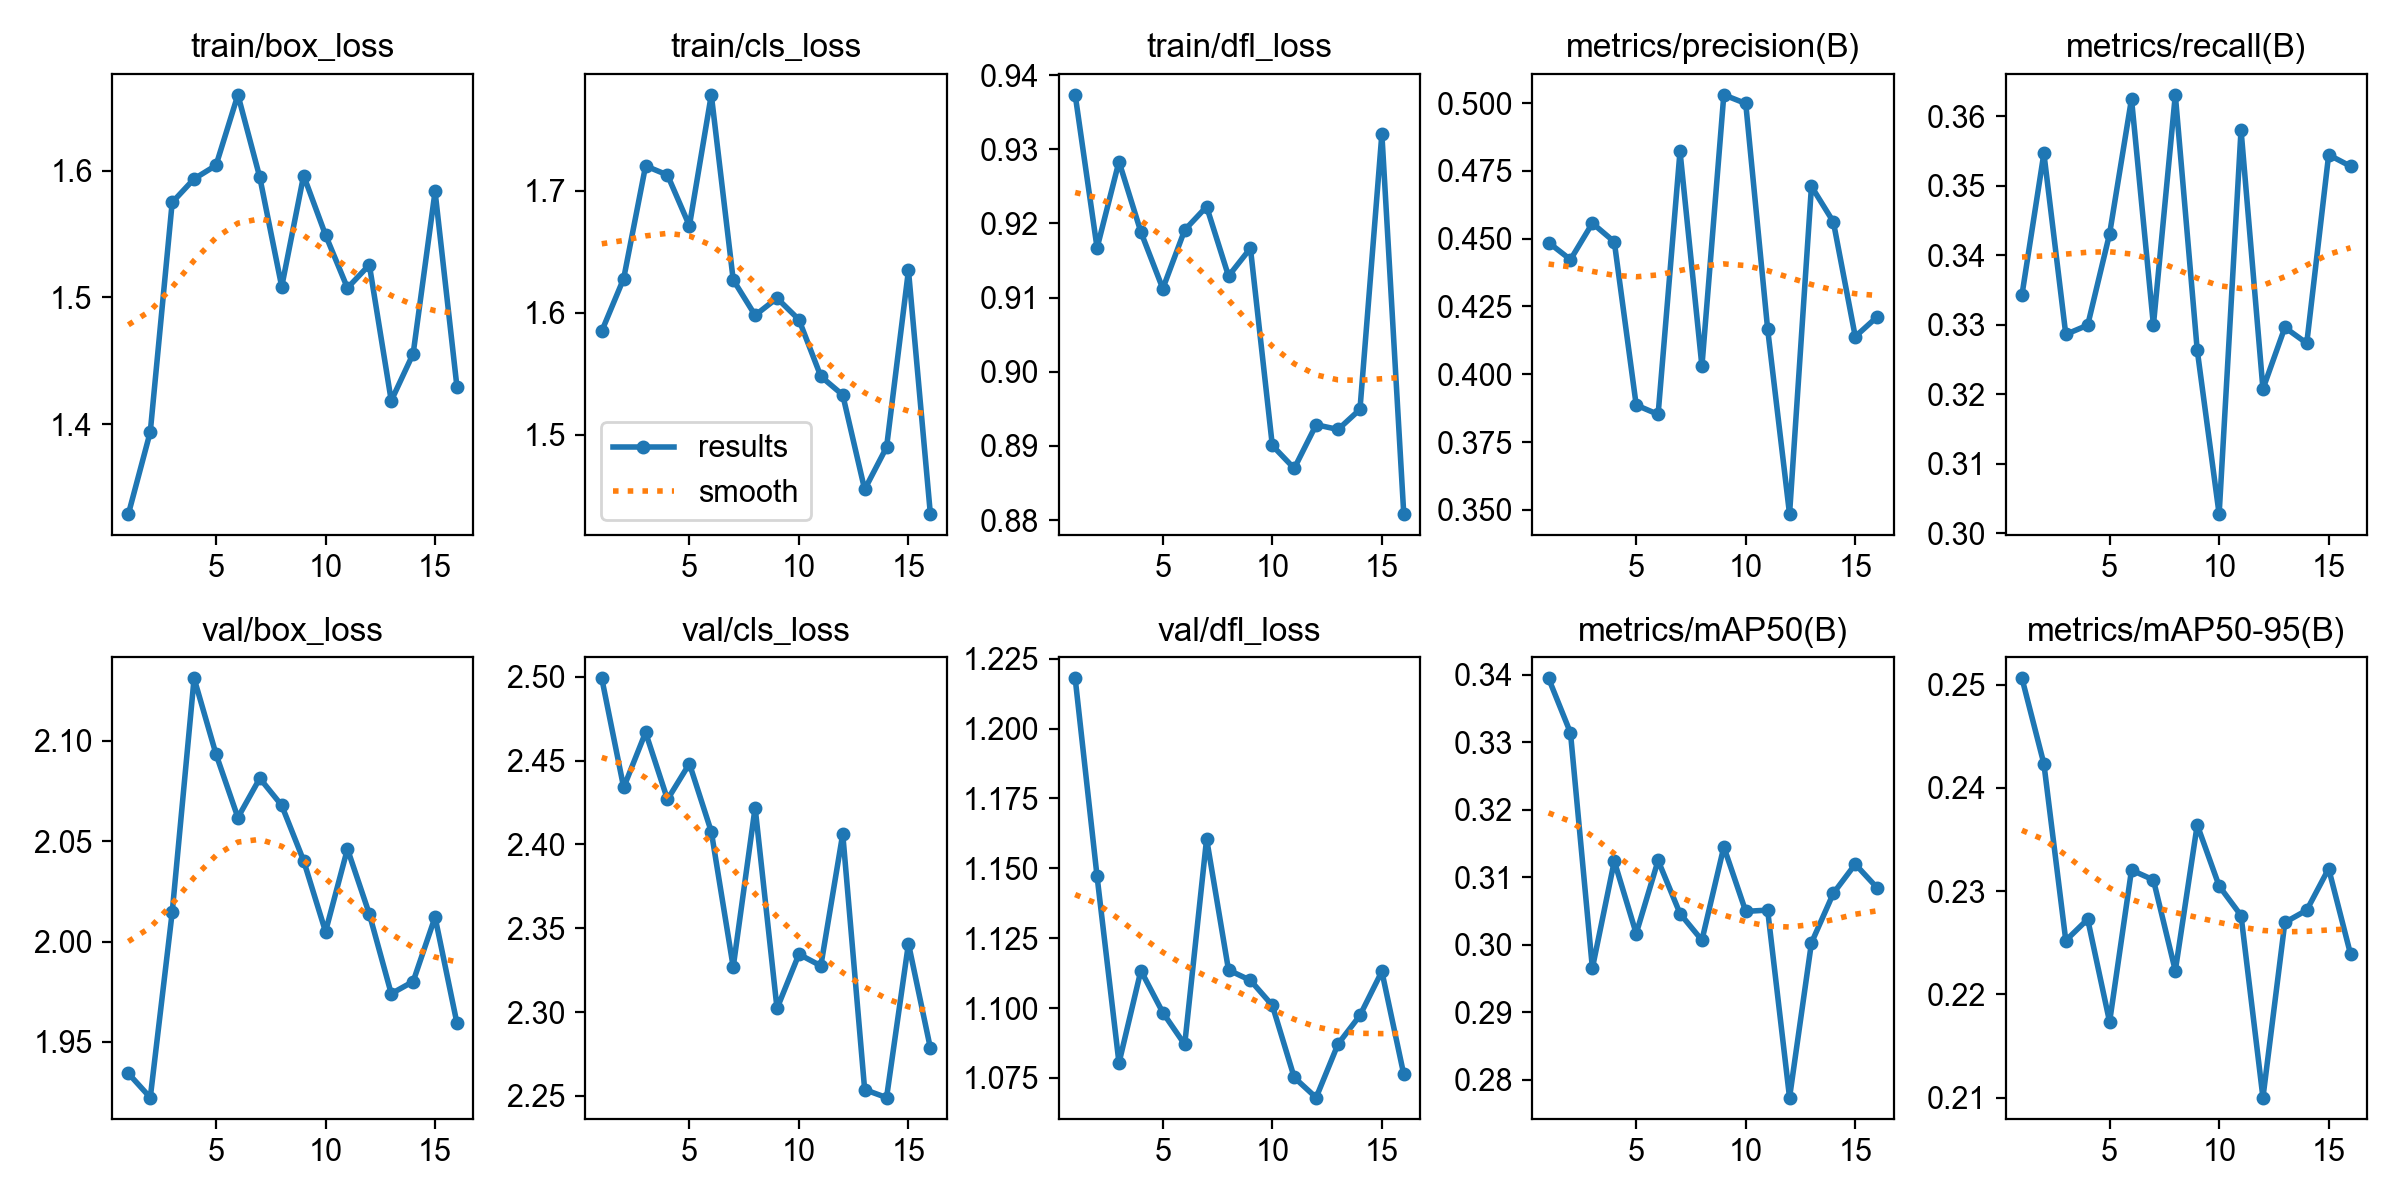

The table this chart was drawn from, first rows:
epoch, time, train/box_loss, train/cls_loss, train/dfl_loss, metrics/precision(B), metrics/recall(B), metrics/mAP50(B), metrics/mAP50-95(B), val/box_loss, val/cls_loss, val/dfl_loss, lr/pg0, lr/pg1, lr/pg2
1, 64.83, 1.329, 1.585, 0.9373, 0.4486, 0.3343, 0.3395, 0.2506, 1.934, 2.499, 1.218, 0.0001713, 0.0001713, 0.0001713
2, 123.5, 1.394, 1.628, 0.9167, 0.4423, 0.3547, 0.3314, 0.2423, 1.922, 2.434, 1.147, 0.0003381, 0.0003381, 0.0003381
3, 189.1, 1.575, 1.72, 0.9283, 0.4557, 0.3286, 0.2966, 0.2252, 2.015, 2.467, 1.08, 0.0004962, 0.0004962, 0.0004962
4, 252.9, 1.593, 1.713, 0.9188, 0.4488, 0.33, 0.3124, 0.2273, 2.131, 2.427, 1.113, 0.0004869, 0.0004869, 0.0004869
5, 319.2, 1.604, 1.671, 0.9112, 0.3886, 0.3431, 0.3017, 0.2173, 2.093, 2.448, 1.098, 0.0004739, 0.0004739, 0.0004739
6, 382.8, 1.66, 1.778, 0.9191, 0.3852, 0.3625, 0.3125, 0.232, 2.062, 2.408, 1.087, 0.0004609, 0.0004609, 0.0004609
7, 447.3, 1.595, 1.627, 0.9223, 0.4822, 0.33, 0.3046, 0.2311, 2.081, 2.327, 1.161, 0.0004479, 0.0004479, 0.0004479
8, 512.2, 1.508, 1.598, 0.9129, 0.4029, 0.3631, 0.3007, 0.2223, 2.068, 2.422, 1.114, 0.0004349, 0.0004349, 0.0004349
9, 580, 1.596, 1.612, 0.9166, 0.503, 0.3264, 0.3145, 0.2364, 2.04, 2.302, 1.11, 0.0004219, 0.0004219, 0.0004219
10, 648.6, 1.549, 1.594, 0.8901, 0.4998, 0.3028, 0.305, 0.2305, 2.005, 2.335, 1.101, 0.0004088, 0.0004088, 0.0004088
11, 720.5, 1.507, 1.548, 0.887, 0.4167, 0.3581, 0.3051, 0.2276, 2.046, 2.328, 1.075, 0.0003958, 0.0003958, 0.0003958
12, 794.3, 1.526, 1.533, 0.8929, 0.3484, 0.3208, 0.2774, 0.21, 2.014, 2.406, 1.068, 0.0003828, 0.0003828, 0.0003828
13, 867.7, 1.418, 1.455, 0.8922, 0.4693, 0.3296, 0.3003, 0.227, 1.974, 2.254, 1.087, 0.0003698, 0.0003698, 0.0003698
14, 944.7, 1.456, 1.49, 0.8949, 0.4562, 0.3274, 0.3076, 0.2281, 1.98, 2.249, 1.097, 0.0003568, 0.0003568, 0.0003568
15, 1021, 1.583, 1.635, 0.9321, 0.4139, 0.3545, 0.312, 0.2322, 2.012, 2.341, 1.113, 0.0003437, 0.0003437, 0.0003437
16, 1099, 1.429, 1.435, 0.8808, 0.4212, 0.3528, 0.3084, 0.2239, 1.959, 2.279, 1.076, 0.0003307, 0.0003307, 0.0003307
